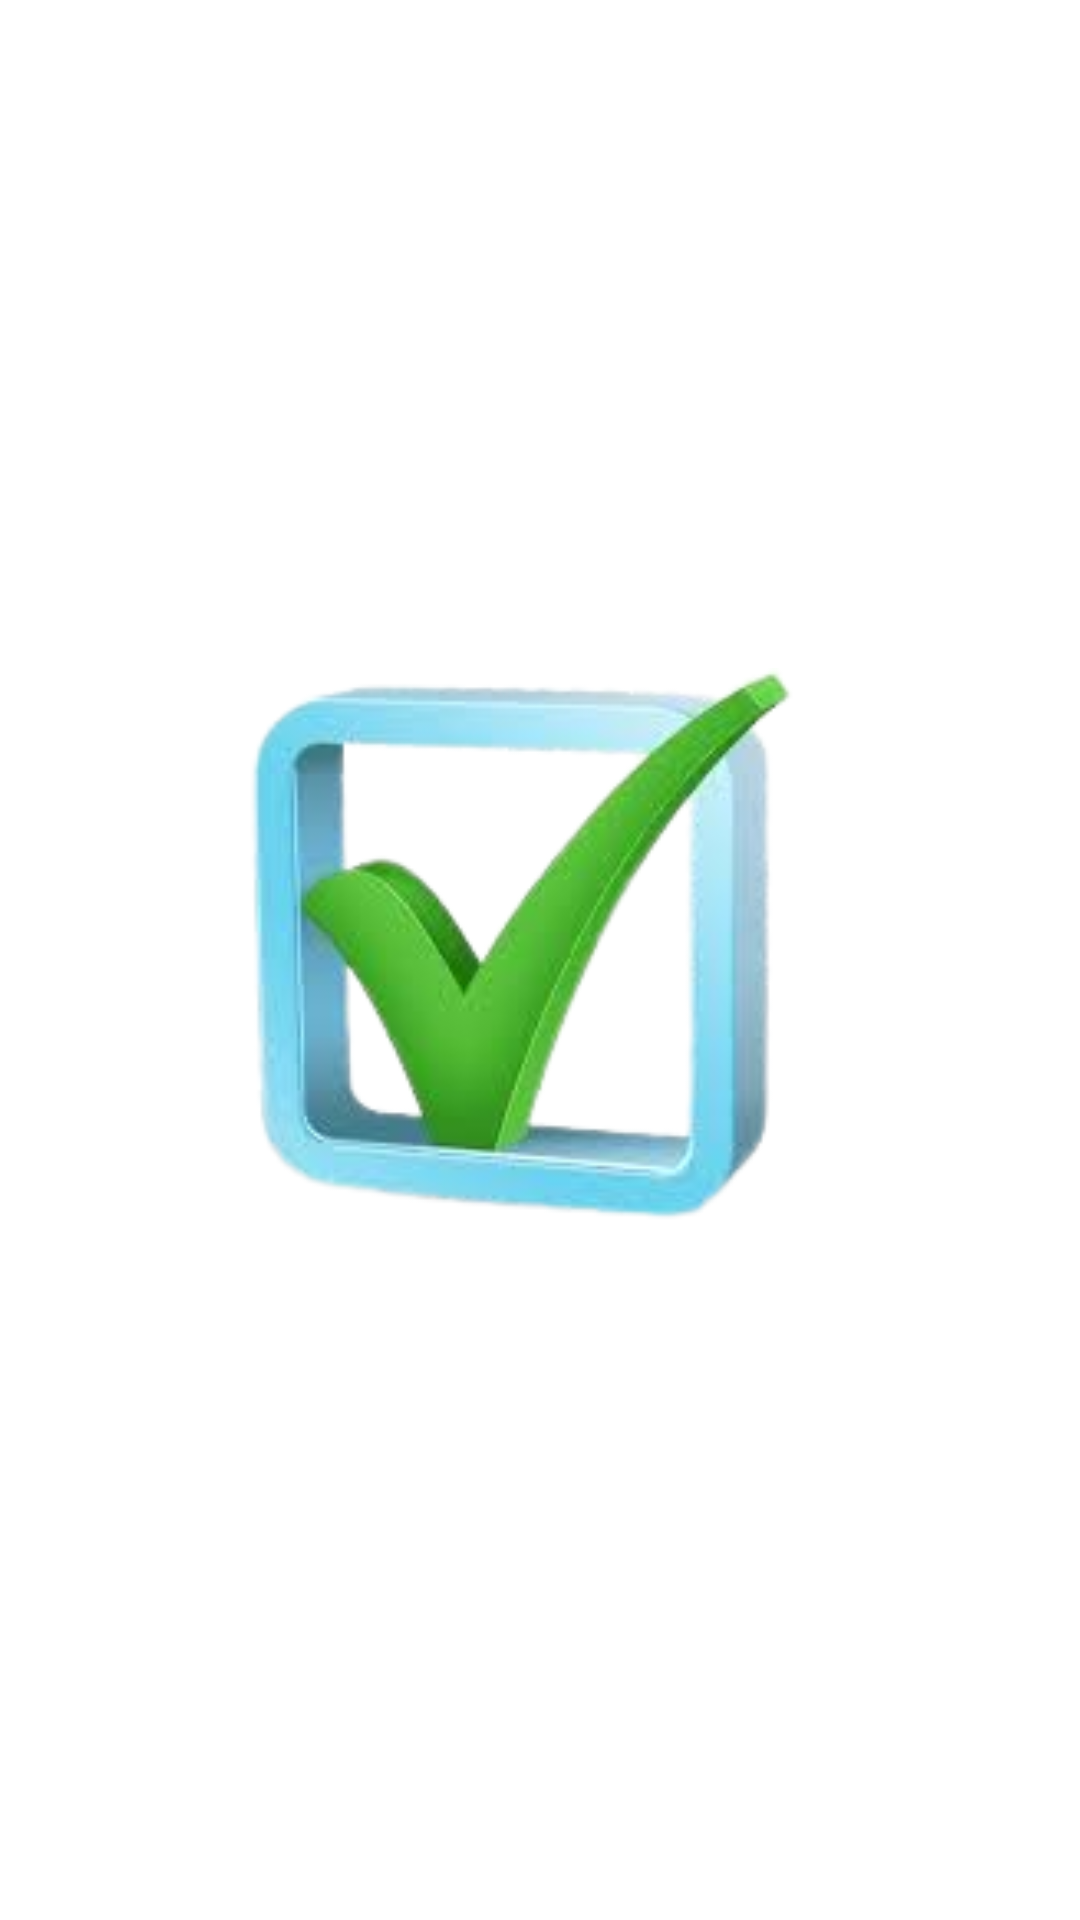

This screen was rendered from an Android layout file. Write that file and the resources it references.
<!-- AndroidManifest.xml: application theme Theme.MyToDo_App -->
<!-- res/layout/activity_splash.xml -->
<?xml version="1.0" encoding="utf-8"?>
<RelativeLayout xmlns:android="http://schemas.android.com/apk/res/android"
    android:layout_height="match_parent"
    android:layout_width="match_parent"
    android:background="@drawable/b1">

    <ImageView
        android:layout_width="313dp"
        android:layout_height="232dp"
        android:layout_centerInParent="true"
        android:src="@drawable/td1" />
</RelativeLayout>
<!-- resources referenced by this layout -->
<resources>
  <!-- drawable td1: png bitmap (drawable, 46445 bytes) -->
  <style name="Theme.MyToDo_App" parent="Theme.MaterialComponents.DayNight.DarkActionBar">
          
          <item name="colorPrimary">#EA2C6D</item>
          <item name="colorPrimaryVariant">#F36C99</item>
          <item name="colorOnPrimary">@color/white</item>
          
          <item name="colorSecondary">@color/teal_200</item>
          <item name="colorSecondaryVariant">@color/teal_700</item>
          <item name="colorOnSecondary">@color/black</item>
          
          <item name="android:statusBarColor">?attr/colorPrimaryVariant</item>
          
      </style>
  <color name="white">#FFFFFFFF</color>
  <color name="teal_200">#FF03DAC5</color>
  <color name="teal_700">#FF018786</color>
  <color name="black">#FF000000</color>
</resources>
